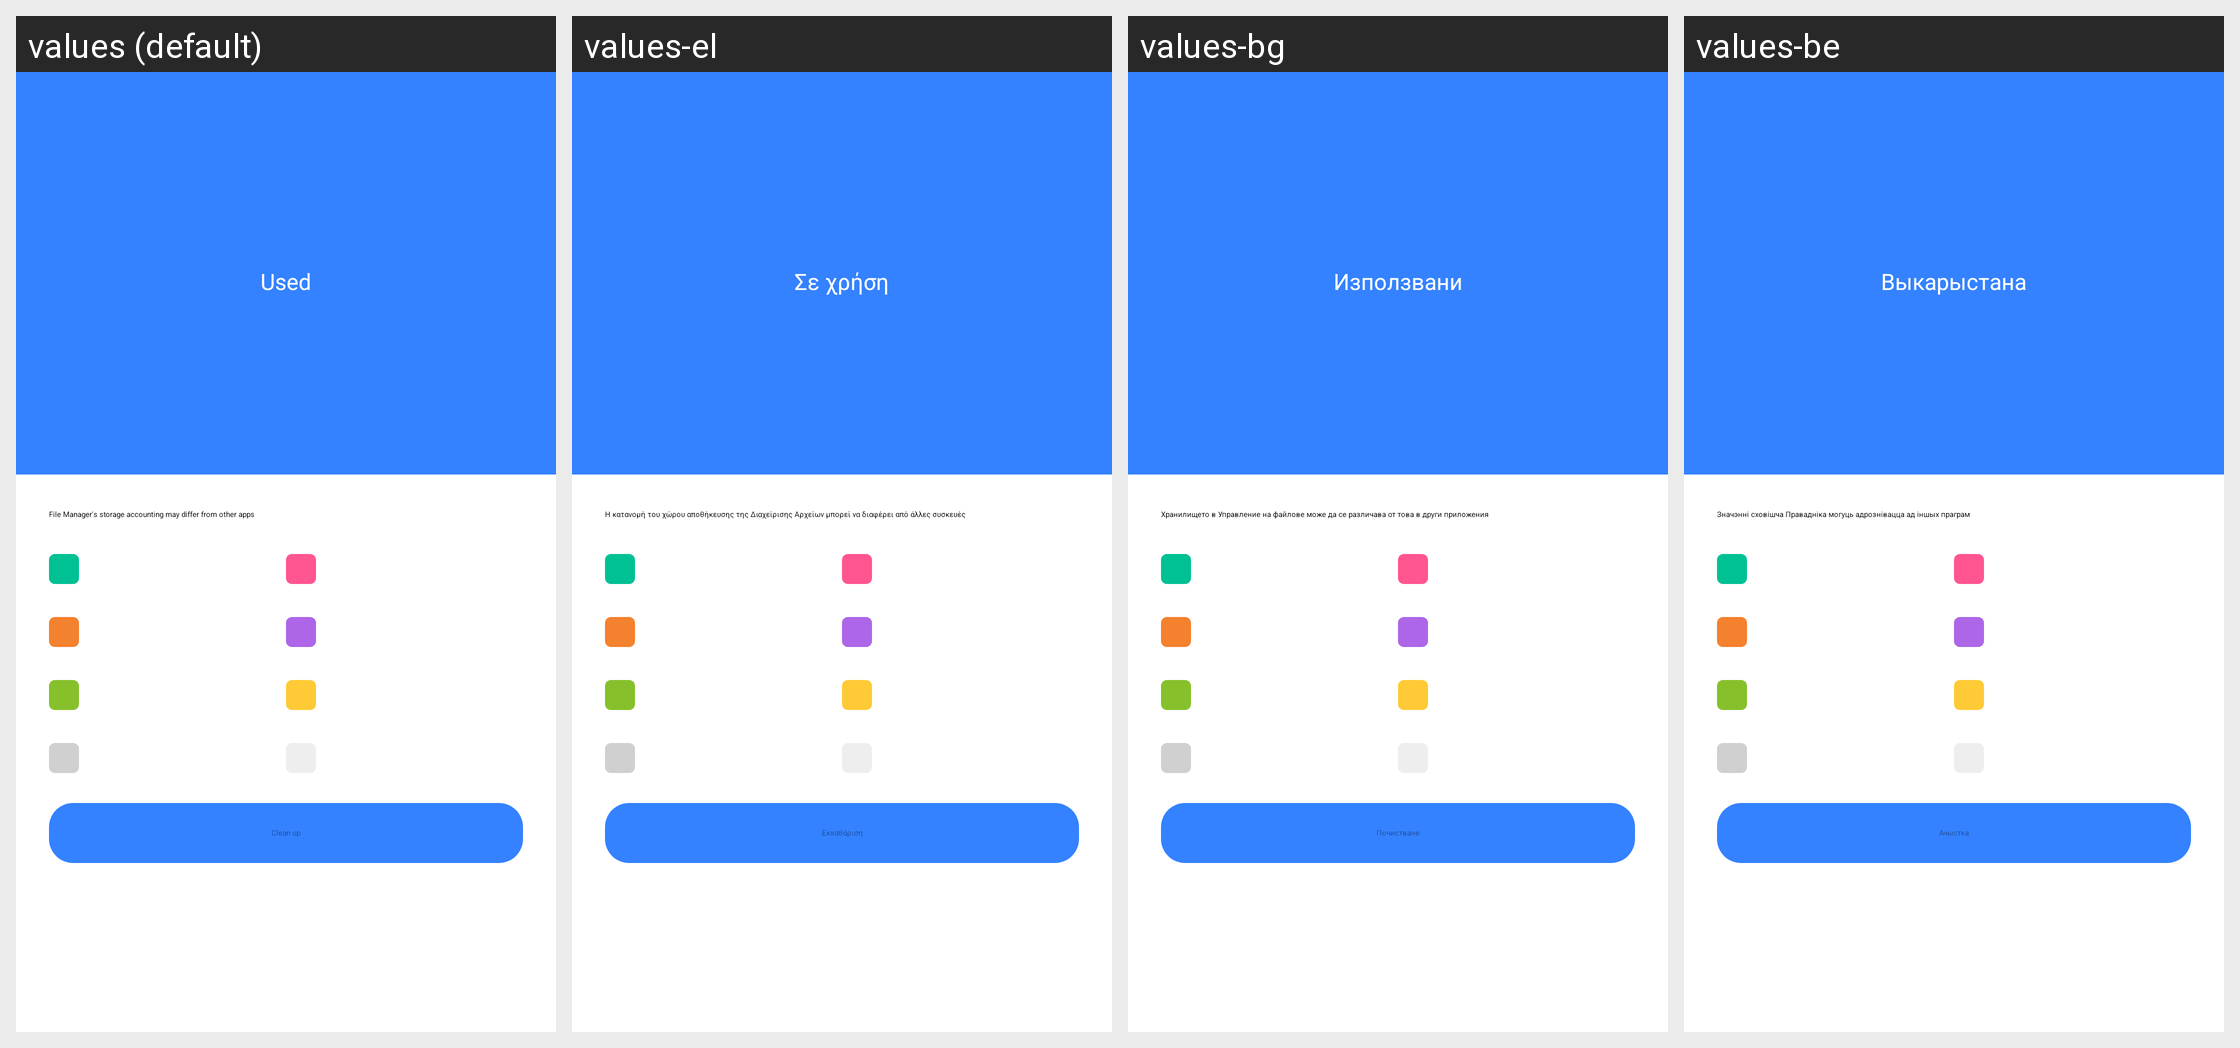

This grid shows one Android layout under several languages. Give, for every string resource on the screen, its name, the default text and each shown locale's text.
Android screen res/layout/activity_storage_info.xml rendered under 4 locales, left to right: values (default), values-el, values-bg, values-be. Device: Nexus 5 (rendered at 1080×1920; each locale shown at half size, 540×960, under a caption strip naming it); theme StorageInfoActivityThemeStyle.
Other locales in the repository, not shown: values-ar, values-as-rIN, values-az-rAZ, values-bn-rBD, values-bn-rIN, values-bo-rCN, values-bs, values-ca, values-cs, values-da, values-de, values-en-rAU, values-en-rGB, values-en-rIN, values-es, values-es-rUS, values-et-rEE, values-eu-rES, values-fa-rIR, values-fi, values-fr, values-gl-rES, values-gu-rIN, values-ha-rNG, values-hi, values-hr, values-hu, values-hy-rAM, values-in, values-it, values-iw-rIL, values-ja, values-ka-rGE, values-kk-rKZ, values-km-rKH, values-kn-rIN, values-ko, values-lo-rLA, values-lt, values-lv, values-mk-rMK, values-ml-rIN, values-mr-rIN, values-ms-rMY, values-mt-rMT, values-my-rMM, values-nb, values-ne-rIN, values-ne-rNP, values-nl, values-or-rIN, values-pa-rIN, values-pl, values-pt-rBR, values-pt-rPT, values-ro, values-ru, values-sk, values-sl, values-sq-rAL, values-sr, values-sv, values-sw, values-ta-rIN, values-te-rIN, values-th, values-tr, values-ug-rCN, values-uk, values-ur-rIN, values-ur-rPK, values-uz-rUZ, values-vi, values-zh-rCN, values-zh-rHK, values-zh-rTW.
Strings drawn on this screen, with the default value and each locale's value (text and hints the layout hard-codes, and strings that could not be matched under every locale, appear in the picture but are not listed):

used
  values: Used
  values-el: Σε χρήση
  values-bg: Използвани
  values-be: Выкарыстана

phone_storage_size_tip
  values: File Manager's storage accounting may differ from other apps
  values-el: Η κατανομή του χώρου αποθήκευσης της Διαχείρισης Αρχείων μπορεί να διαφέρει από άλλες συσκευές
  values-bg: Хранилището в Управление на файлове може да се различава от това в други приложения
  values-be: Значэнні сховішча Правадніка могуць адрознівацца ад іншых праграм

phone_storage_clean
  values: Clean up
  values-el: Εκκαθάριση
  values-bg: Почистване
  values-be: Ачыстка
